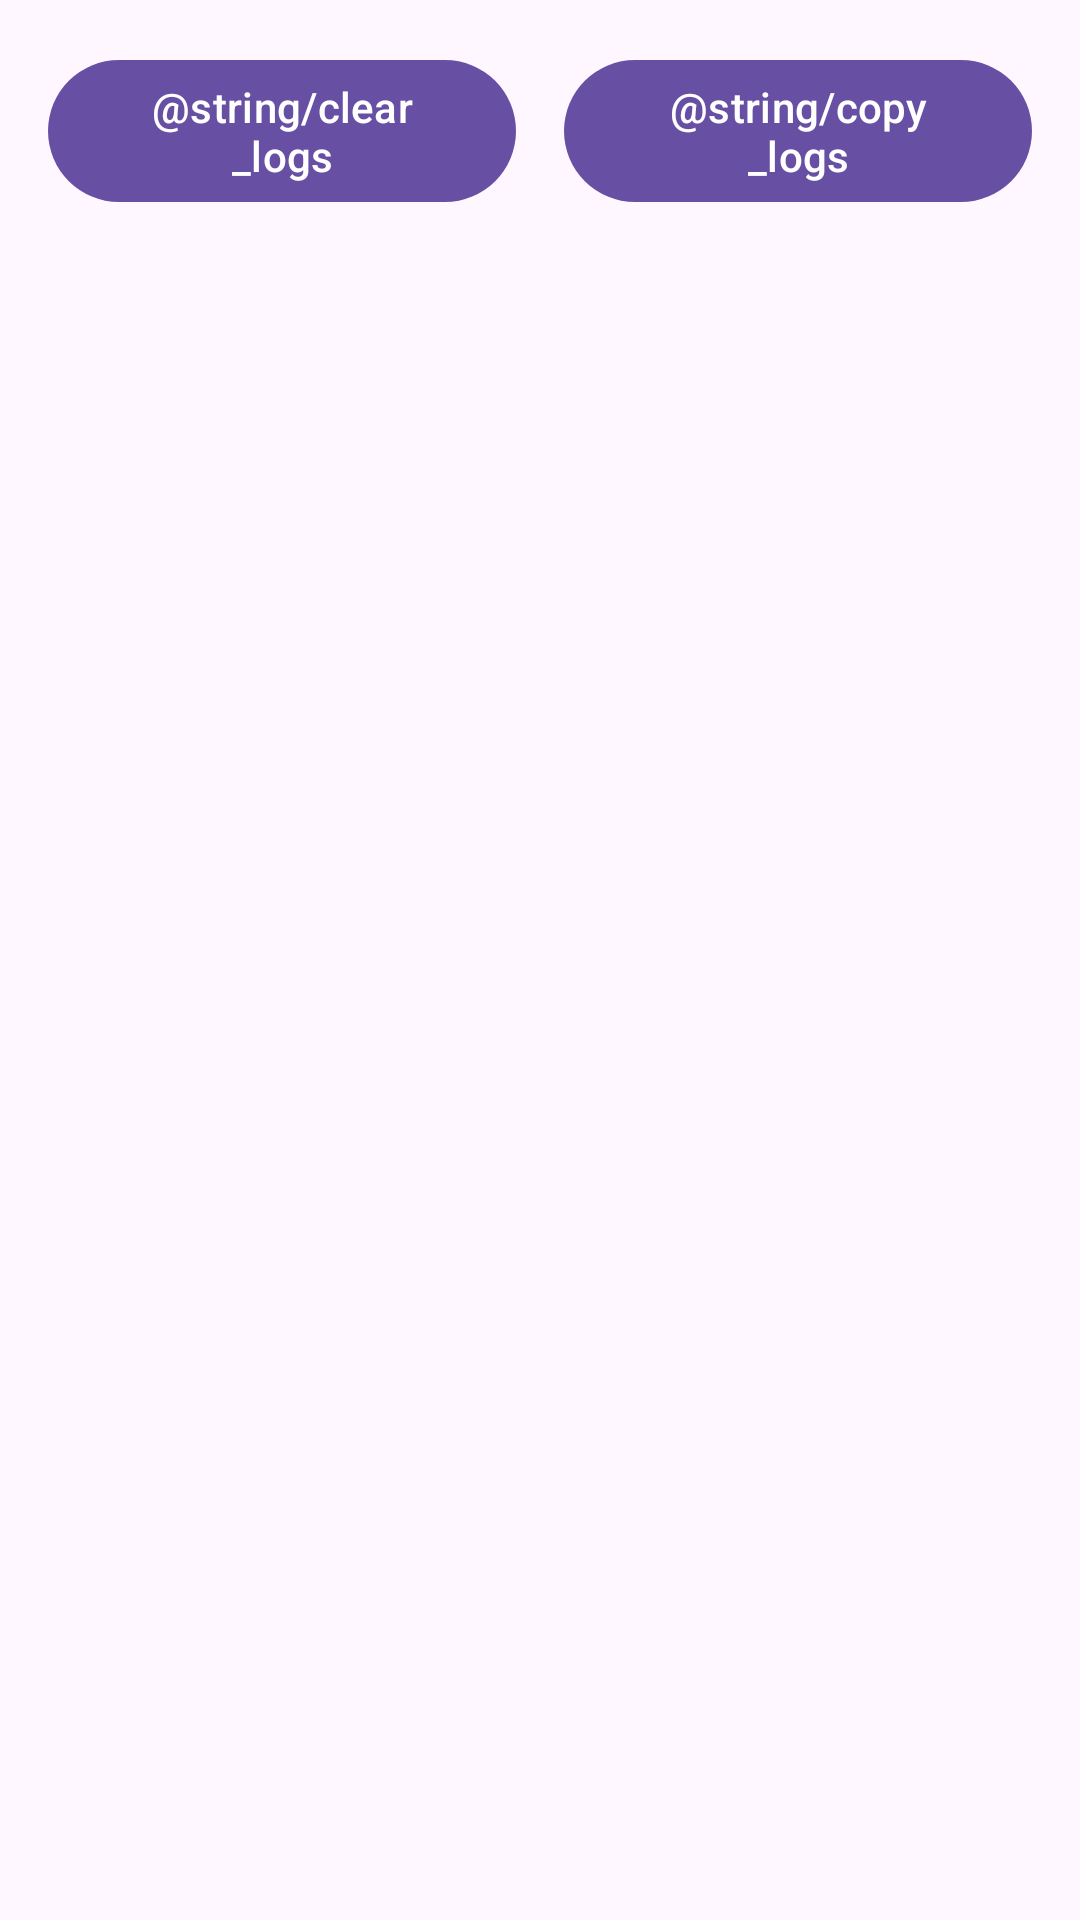

This screen was rendered from an Android layout file. Write that file and the resources it references.
<!-- AndroidManifest.xml: application theme Theme.VTUTranslateTool -->
<!-- res/layout/fragment_logs.xml -->
<?xml version="1.0" encoding="utf-8"?>
<androidx.constraintlayout.widget.ConstraintLayout xmlns:android="http://schemas.android.com/apk/res/android"
    xmlns:app="http://schemas.android.com/apk/res-auto"
    xmlns:tools="http://schemas.android.com/tools"
    android:layout_width="match_parent"
    android:layout_height="match_parent"
    android:padding="16dp">

    <com.google.android.material.button.MaterialButton
        android:id="@+id/btnClearLogs"
        android:layout_width="0dp"
        android:layout_height="wrap_content"
        android:layout_marginEnd="8dp"
        android:text="@string/clear_logs"
        app:layout_constraintEnd_toStartOf="@+id/btnCopyLogs"
        app:layout_constraintHorizontal_bias="0.5"
        app:layout_constraintStart_toStartOf="parent"
        app:layout_constraintTop_toTopOf="parent" />

    <com.google.android.material.button.MaterialButton
        android:id="@+id/btnCopyLogs"
        android:layout_width="0dp"
        android:layout_height="wrap_content"
        android:layout_marginStart="8dp"
        android:text="@string/copy_logs"
        app:layout_constraintEnd_toEndOf="parent"
        app:layout_constraintHorizontal_bias="0.5"
        app:layout_constraintStart_toEndOf="@+id/btnClearLogs"
        app:layout_constraintTop_toTopOf="parent" />

    <ScrollView
        android:layout_width="match_parent"
        android:layout_height="0dp"
        android:layout_marginTop="16dp"
        app:layout_constraintBottom_toBottomOf="parent"
        app:layout_constraintTop_toBottomOf="@+id/btnClearLogs">

        <TextView
            android:id="@+id/tvLogs"
            android:layout_width="match_parent"
            android:layout_height="wrap_content"
            android:fontFamily="monospace"
            android:textColor="@color/primary_text"
            android:textSize="12sp"
            tools:text="2023-05-27 16:45:23 - App started\n2023-05-27 16:46:01 - Loading strings.xml" />

    </ScrollView>

</androidx.constraintlayout.widget.ConstraintLayout>
<!-- resources referenced by this layout -->
<resources>
  <color name="primary_text">#212121</color>
  <style name="Theme.VTUTranslateTool" parent="Theme.Material3.DayNight.NoActionBar" />
</resources>
